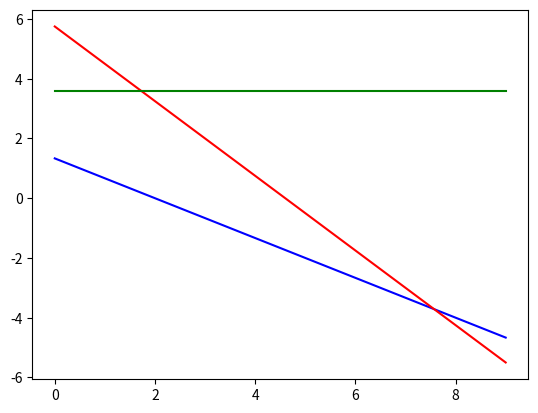

This chart was generated by the following Python code:
import numpy as np
import matplotlib.pylab as plt
import scipy
from scipy.linalg import lu

a = np.array([[2,3],[5,4],[0,5]])
b = np.array([4,23,18])

x1 = np.array(range(10))
y1 = (4-2*x1)/3
x2 = np.array(range(10))
y2 = (23-5*x2)/4
x3 = np.array(range(10))
y3 = 18/5+x3*0

#print(lu(a))
# rank = np.linalg.matrix_rank(a)
# cond = np.linalg.cond(a)

approx = np.linalg.lstsq(a,b)

#x=np.linalg.solve(a,b)

# print(rank)
# print(cond)

print(approx)
#print(x)
fig = plt.figure()
plt.plot(x1,y1,'b')
plt.plot(x2,y2,'r')
plt.plot(x3,y3,'g')

plt.show()

